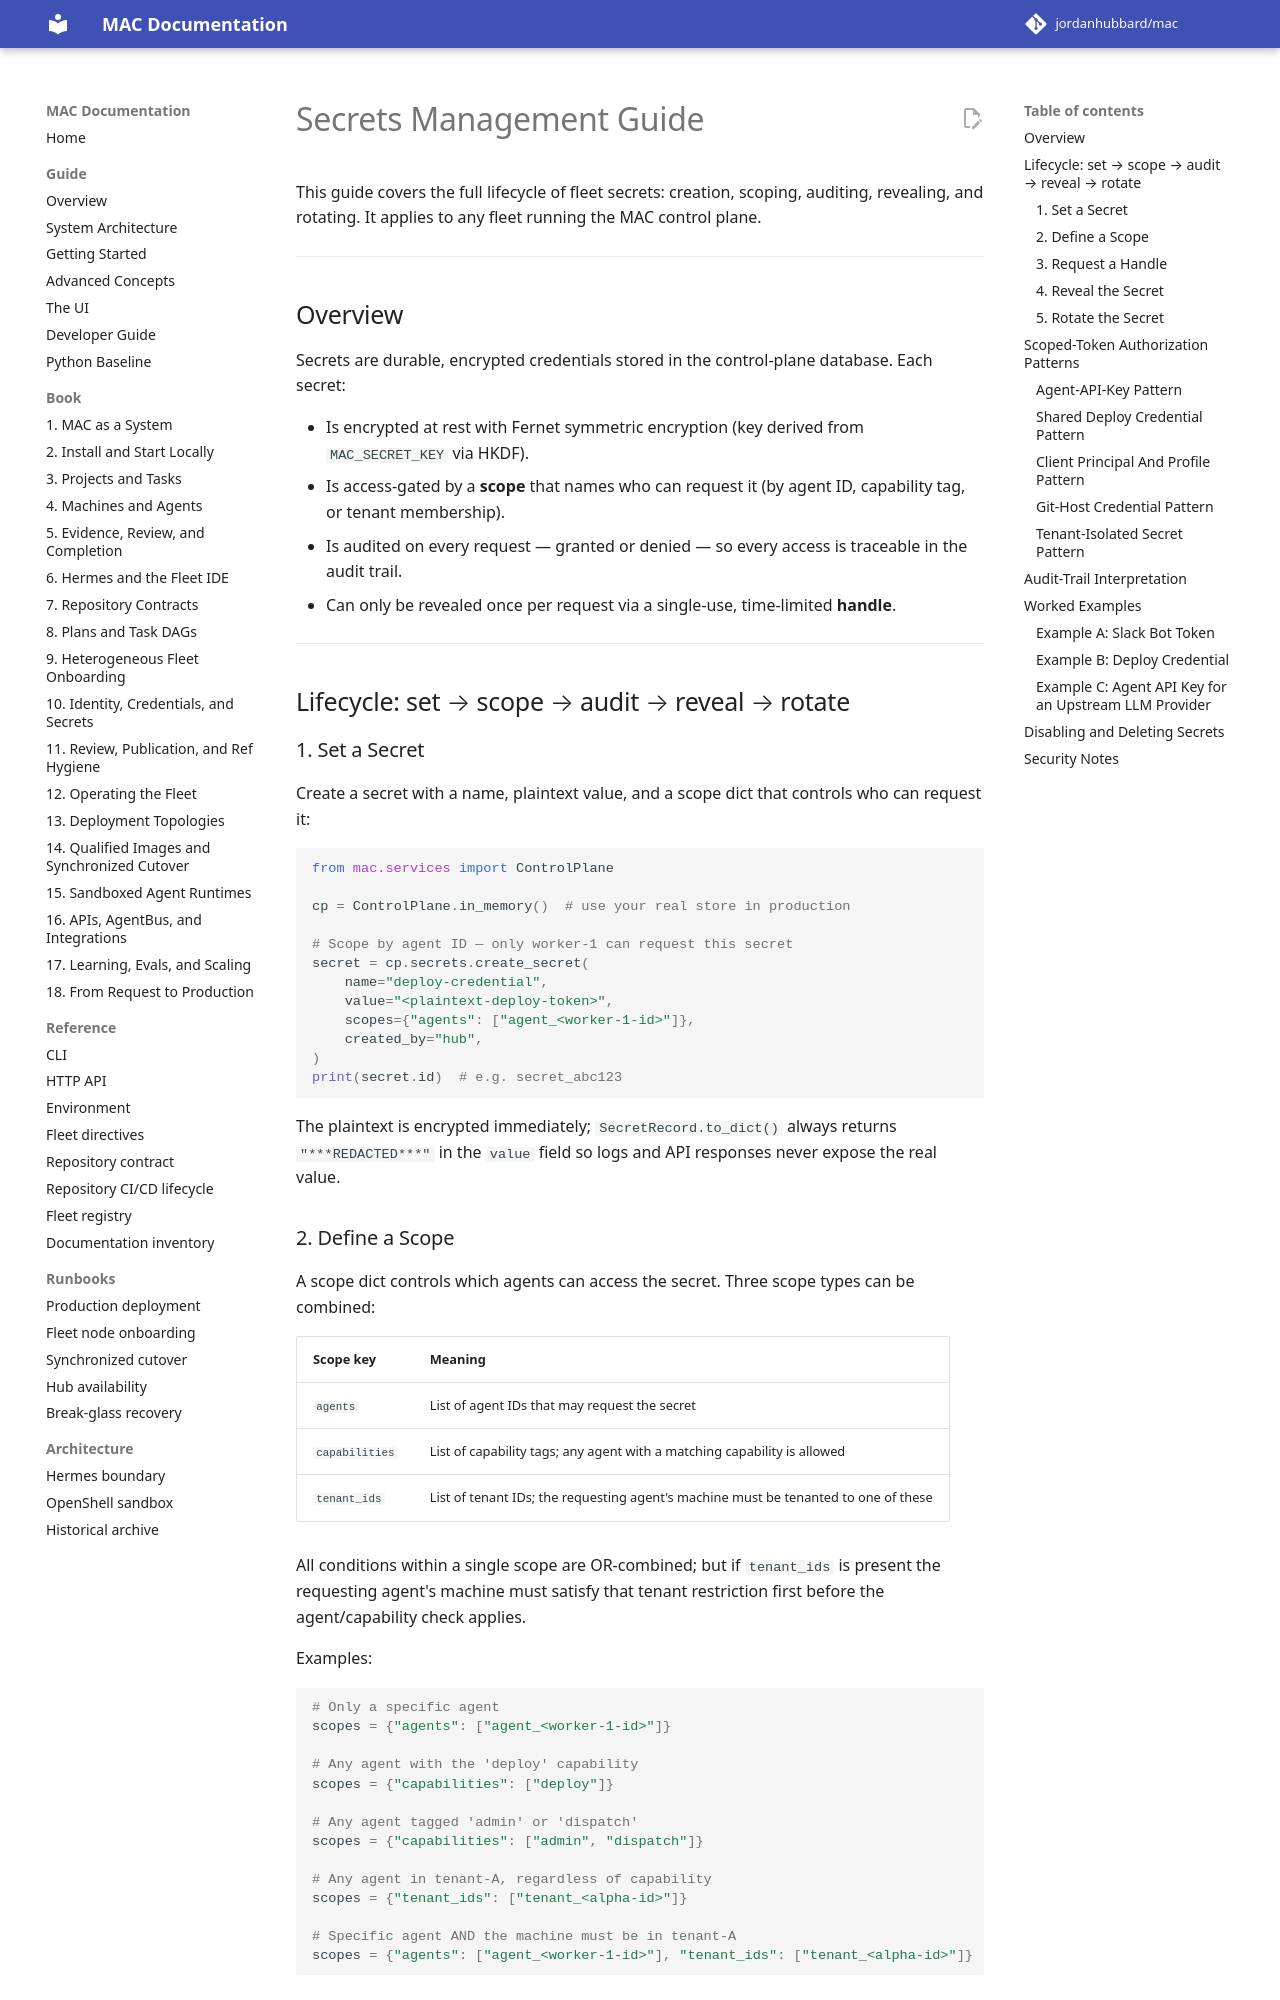

repository: jordanhubbard/mac · page: 1.5.0/secrets-management-guide/index.html · generator: mkdocs

# Secrets Management Guide

This guide covers the full lifecycle of fleet secrets: creation, scoping,
auditing, revealing, and rotating. It applies to any fleet running the MAC
control plane.

---

## Overview

Secrets are durable, encrypted credentials stored in the control-plane
database. Each secret:

- Is encrypted at rest with Fernet symmetric encryption (key derived from
  `MAC_SECRET_KEY` via HKDF).
- Is access-gated by a **scope** that names who can request it (by agent ID,
  capability tag, or tenant membership).
- Is audited on every request — granted or denied — so every access is
  traceable in the audit trail.
- Can only be revealed once per request via a single-use, time-limited
  **handle**.

---

## Lifecycle: set → scope → audit → reveal → rotate

### 1. Set a Secret

Create a secret with a name, plaintext value, and a scope dict that controls
who can request it:

```python
from mac.services import ControlPlane

cp = ControlPlane.in_memory()  # use your real store in production

# Scope by agent ID — only worker-1 can request this secret
secret = cp.secrets.create_secret(
    name="deploy-credential",
    value="<plaintext-deploy-token>",
    scopes={"agents": ["agent_<worker-1-id>"]},
    created_by="hub",
)
print(secret.id)  # e.g. secret_abc123
```

The plaintext is encrypted immediately; `SecretRecord.to_dict()` always
returns `"***REDACTED***"` in the `value` field so logs and API responses
never expose the real value.

### 2. Define a Scope

A scope dict controls which agents can access the secret. Three scope types
can be combined:

| Scope key      | Meaning |
|----------------|---------|
| `agents`       | List of agent IDs that may request the secret |
| `capabilities` | List of capability tags; any agent with a matching capability is allowed |
| `tenant_ids`   | List of tenant IDs; the requesting agent's machine must be tenanted to one of these |

All conditions within a single scope are OR-combined; but if `tenant_ids`
is present the requesting agent's machine must satisfy that tenant restriction
first before the agent/capability check applies.

Examples:

```python
# Only a specific agent
scopes = {"agents": ["agent_<worker-1-id>"]}

# Any agent with the 'deploy' capability
scopes = {"capabilities": ["deploy"]}

# Any agent tagged 'admin' or 'dispatch'
scopes = {"capabilities": ["admin", "dispatch"]}

# Any agent in tenant-A, regardless of capability
scopes = {"tenant_ids": ["tenant_<alpha-id>"]}

# Specific agent AND the machine must be in tenant-A
scopes = {"agents": ["agent_<worker-1-id>"], "tenant_ids": ["tenant_<alpha-id>"]}
```
